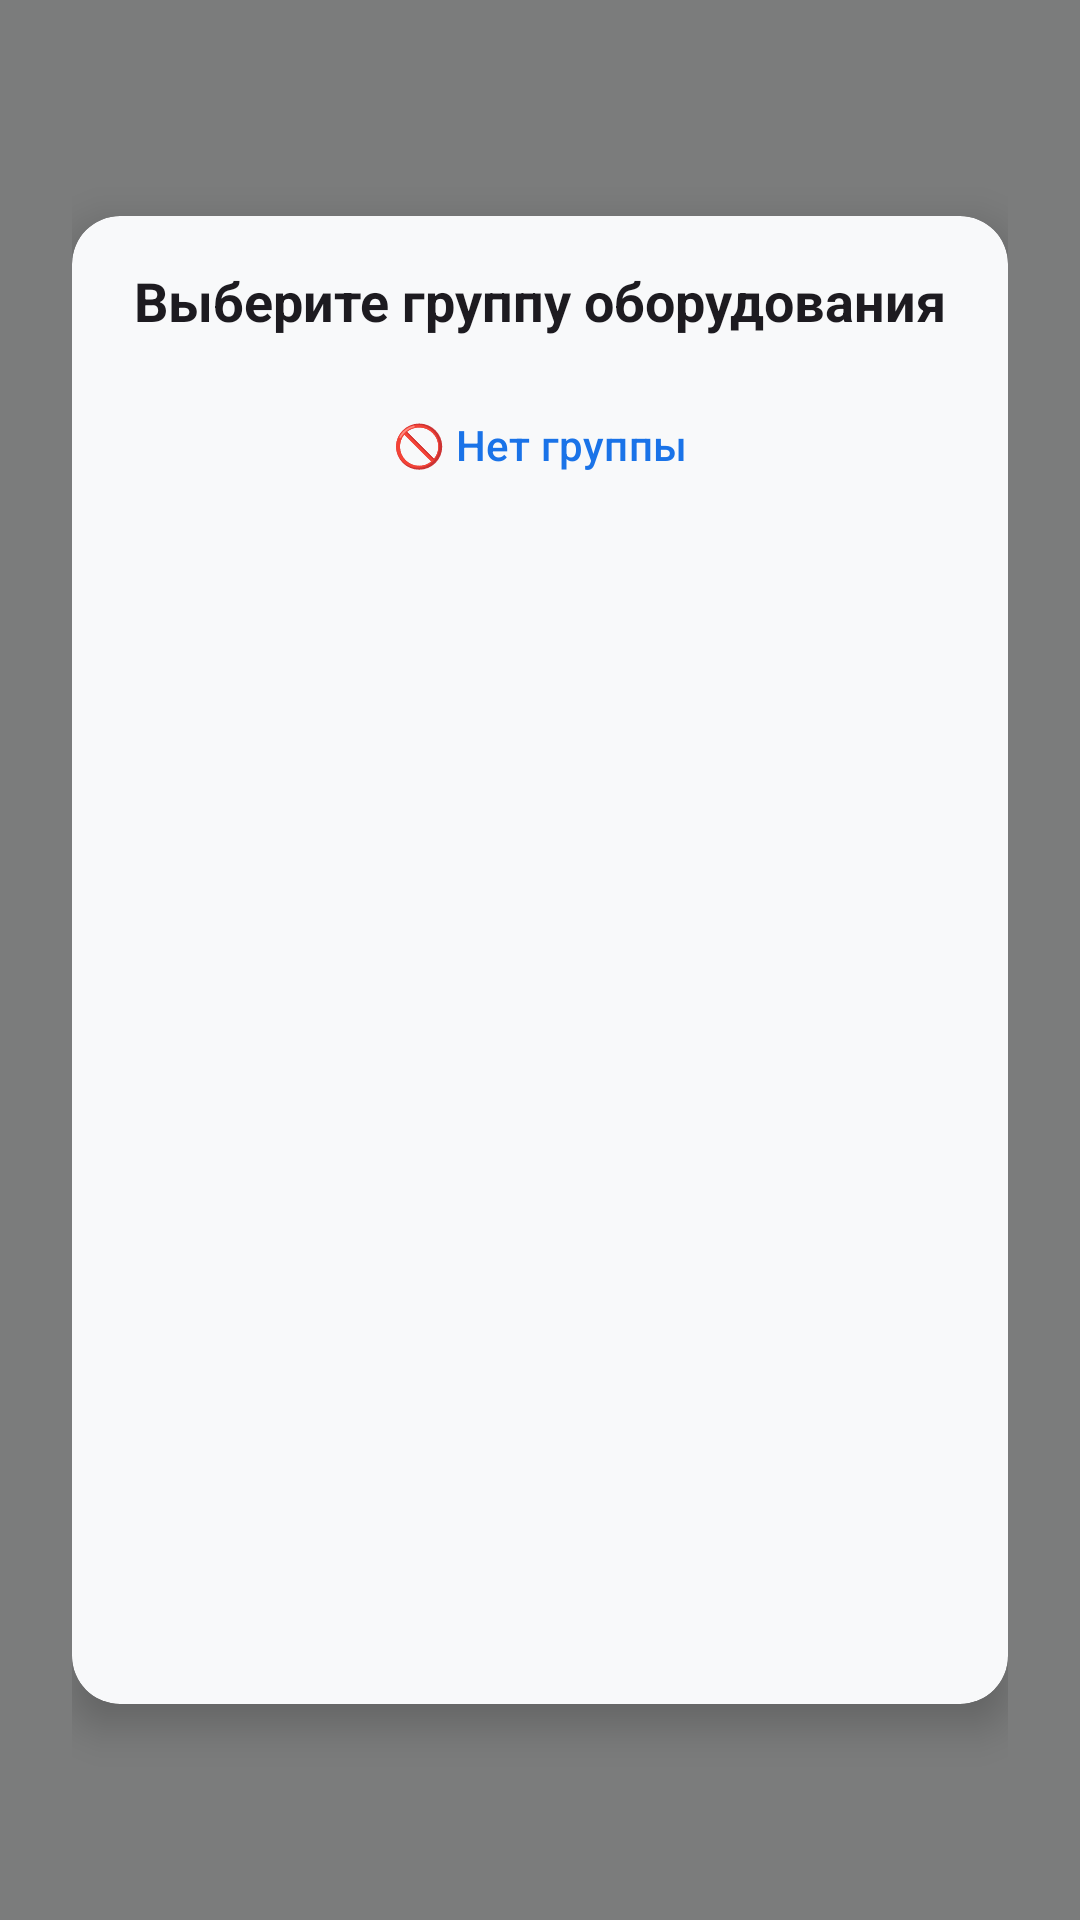

Write the Android layout XML for this screen, with the resource values it uses.
<!-- AndroidManifest.xml: application theme Theme.FocusApp -->
<!-- res/layout/view_overlay_groups.xml -->
<?xml version="1.0" encoding="utf-8"?>
<FrameLayout xmlns:android="http://schemas.android.com/apk/res/android"
    xmlns:app="http://schemas.android.com/apk/res-auto"
    android:layout_width="match_parent"
    android:layout_height="match_parent"
    android:background="#80000000"
    android:clickable="true"
    android:focusable="true">

    <LinearLayout
        android:layout_width="match_parent"
        android:layout_height="match_parent"
        android:orientation="vertical"
        android:gravity="center"
        android:padding="24dp">

        <androidx.cardview.widget.CardView
            android:layout_width="match_parent"
            android:layout_height="0dp"
            android:layout_weight="1"
            android:layout_marginTop="48dp"
            android:layout_marginBottom="48dp"
            app:cardCornerRadius="16dp"
            app:cardElevation="8dp"
            app:cardBackgroundColor="?android:attr/windowBackground">

            <LinearLayout
                android:layout_width="match_parent"
                android:layout_height="match_parent"
                android:orientation="vertical"
                android:padding="16dp">

                <TextView
                    android:layout_width="match_parent"
                    android:layout_height="wrap_content"
                    android:text="Выберите группу оборудования"
                    android:textSize="18sp"
                    android:textStyle="bold"
                    android:gravity="center"
                    android:layout_marginBottom="12dp"
                    android:textColor="?android:attr/textColorPrimary"/>

                <com.google.android.material.button.MaterialButton
                    android:id="@+id/btnClearGroupSelection"
                    style="@style/Widget.Material3.Button.TextButton"
                    android:layout_width="match_parent"
                    android:layout_height="wrap_content"
                    android:text="🚫 Нет группы"
                    android:layout_marginBottom="8dp" />

                <FrameLayout
                    android:id="@+id/rvGroups"
                    android:layout_width="match_parent"
                    android:layout_height="0dp"
                    android:layout_weight="1"
                    android:background="@android:color/transparent"/>

            </LinearLayout>
        </androidx.cardview.widget.CardView>

    </LinearLayout>

</FrameLayout>
<!-- resources referenced by this layout -->
<resources>
  <style name="Theme.FocusApp" parent="Theme.Material3.DayNight.NoActionBar">
          
          <item name="colorPrimary">@color/primary</item>
          <item name="colorPrimaryContainer">@color/primary_container</item>
          <item name="colorSecondary">@color/secondary</item>
          <item name="colorTertiary">@color/tertiary</item>
  
          
          <item name="colorOnPrimary">@color/on_primary</item>
          <item name="colorOnSurface">@color/on_surface</item>
          <item name="colorOnSurfaceVariant">@color/on_surface_secondary</item>
  
          
          <item name="colorSurface">@color/surface</item>
          <item name="colorSurfaceVariant">@color/surface_variant</item>
          <item name="android:colorBackground">@color/background</item>
  
          
          <item name="android:statusBarColor">@color/status_bar</item>
  
          
          <item name="android:navigationBarColor">@color/surface</item>
  
          
          <item name="android:forceDarkAllowed" tools:targetApi="q">false</item>
      </style>
  <color name="primary">#1A73E8</color>
  <color name="primary_container">#D2E3FC</color>
  <color name="secondary">#03DAC6</color>
  <color name="tertiary">#FF6B6B</color>
  <color name="on_primary">#FFFFFF</color>
  <color name="on_surface">#202124</color>
  <color name="on_surface_secondary">#5F6368</color>
  <color name="surface">#FFFFFF</color>
  <color name="surface_variant">#F5F5F5</color>
  <color name="background">#F8F9FA</color>
  <color name="status_bar">#FFFFFF</color>
</resources>
